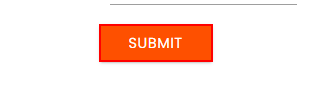
Workflow: dfs

Step 1: click on the text box in window 'Rpa Challenge' (msedge.exe)
